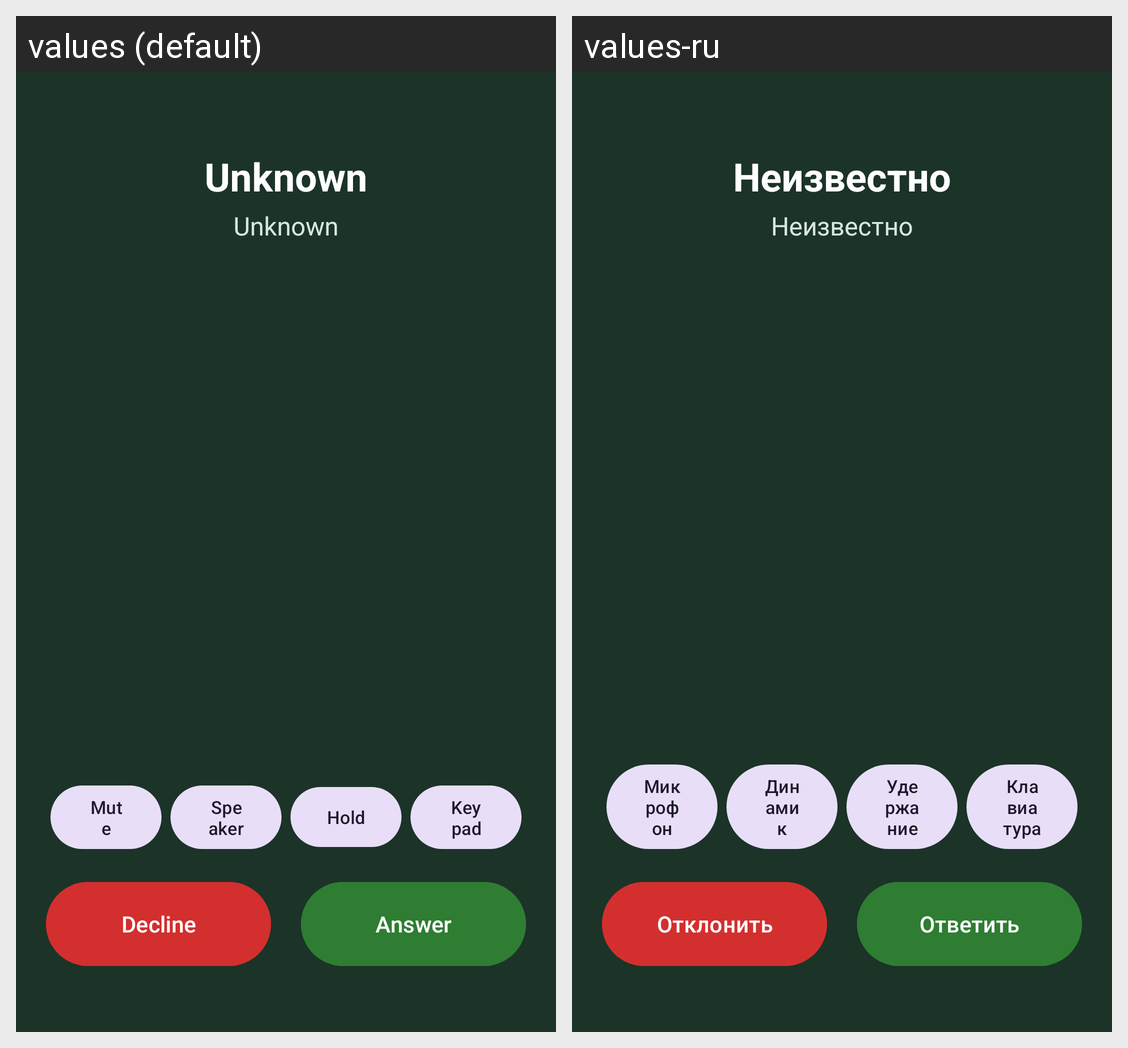

This grid shows one Android layout under two languages. Give, for every string resource on the screen, its name, the default text and each shown locale's text.
Android screen res/layout/activity_in_call.xml rendered under 2 locales, left to right: values (default), values-ru. Device: Nexus 5 (rendered at 1080×1920; each locale shown at half size, 540×960, under a caption strip naming it); theme Theme.CallShift.InCall.
Strings drawn on this screen, with the default value and each locale's value (text and hints the layout hard-codes, and strings that could not be matched under every locale, appear in the picture but are not listed):

unknown
  values: Unknown
  values-ru: Неизвестно

incall_mute
  values: Mute
  values-ru: Микрофон

incall_speaker
  values: Speaker
  values-ru: Динамик

incall_hold
  values: Hold
  values-ru: Удержание

incall_keypad
  values: Keypad
  values-ru: Клавиатура

incall_reject
  values: Decline
  values-ru: Отклонить

incall_answer
  values: Answer
  values-ru: Ответить
